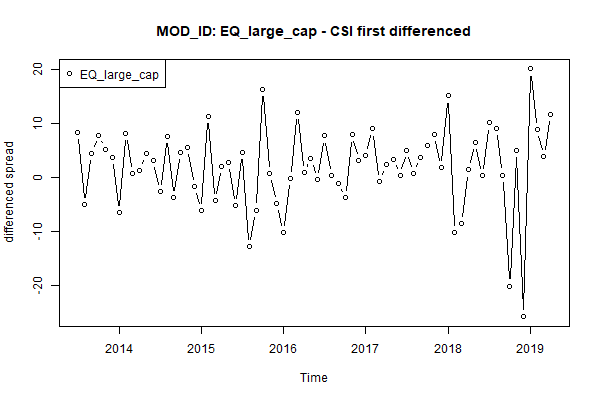

Source data for this figure (header and first rows):
, x
1, 8.29
2, -5.06
3, 4.36
4, 7.78
5, 5.21
6, 3.69
7, -6.51
8, 8.11
9, 0.72
10, 1.3
11, 4.37
12, 3.04
13, -2.63
14, 7.62
15, -3.69
16, 4.64
17, 5.54
18, -1.66
19, -6.09
20, 11.21
21, -4.23
22, 2.03
23, 2.68
24, -5.29
25, 4.65
26, -12.83
27, -6.04
28, 16.3
29, 0.76
30, -4.82
31, -10.15
32, -0.16
33, 11.96
34, 0.81
35, 3.51
36, -0.36
37, 7.64
38, 0.26
39, -1.08
40, -3.75
41, 7.83
42, 3.15
43, 4
44, 8.94
45, -0.73
46, 2.34
47, 3.36
48, 0.36
49, 4.97
50, 0.72
51, 3.74
52, 5.92
53, 7.86
54, 1.85
55, 15.04
56, -10.25
57, -8.5
58, 1.36
59, 6.43
60, 0.34
... 10 more rows
